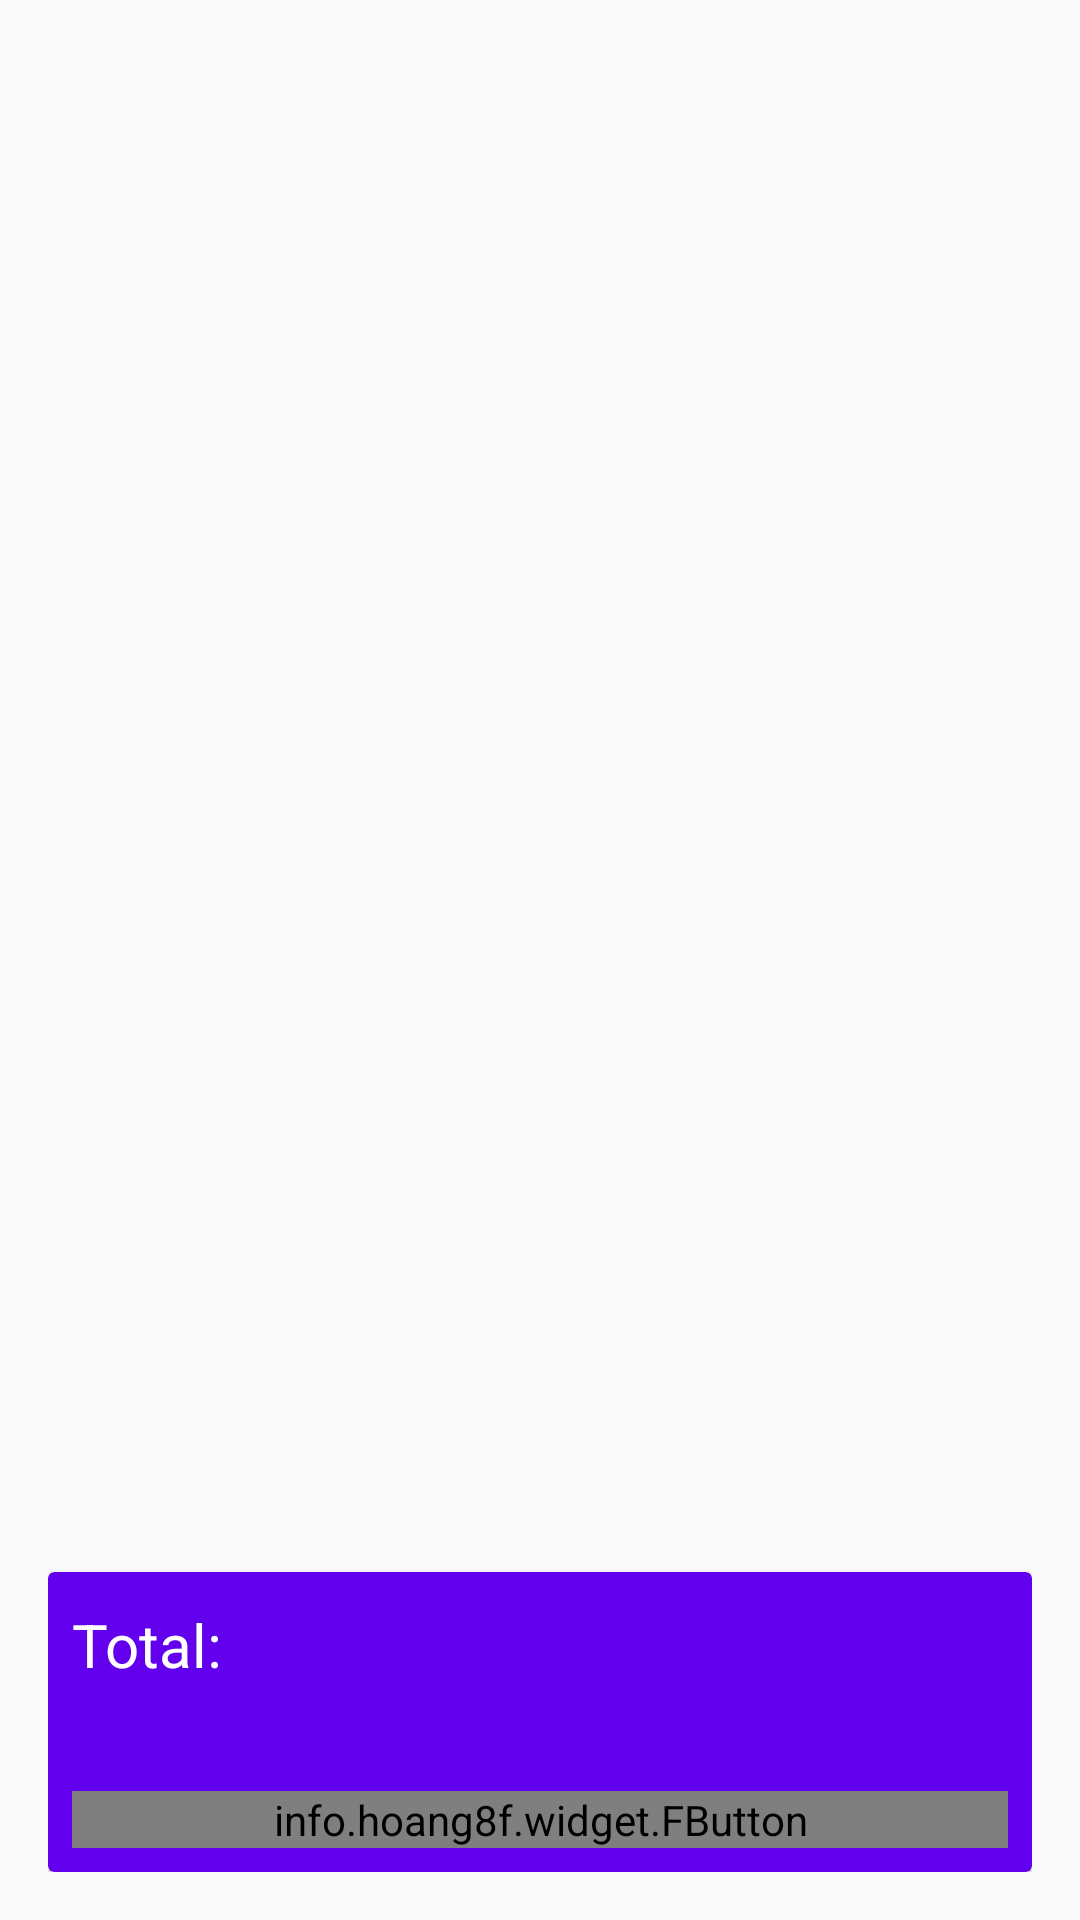

Android layout source for this screen:
<!-- AndroidManifest.xml: application theme AppTheme -->
<!-- res/layout/activity_cart.xml -->
<?xml version="1.0" encoding="utf-8"?>
<RelativeLayout xmlns:android="http://schemas.android.com/apk/res/android"
    xmlns:app="http://schemas.android.com/apk/res-auto"
    xmlns:tools="http://schemas.android.com/tools"
    android:layout_width="match_parent"
    android:layout_height="match_parent"
    android:background="@drawable/ic_launcher_background"
    android:padding="16dp"
    tools:context="com.example.example.prekjutelulas.Cart">


    <android.support.v7.widget.RecyclerView
        android:id="@+id/listCard"
        android:background="@android:color/transparent"
        android:layout_width="match_parent"
        android:layout_height="match_parent"/>

    <android.support.v7.widget.CardView
        app:cardBackgroundColor="@color/colorPrimary"
        android:layout_width="match_parent"
        android:layout_height="100dp"
        android:layout_alignParentBottom="true"
        android:layout_alignParentLeft="true"
        android:layout_alignParentStart="true">

        <RelativeLayout
            android:layout_width="match_parent"
            android:layout_height="match_parent">

            <LinearLayout
                android:layout_margin="8dp"
                android:gravity="center_vertical"
                android:orientation="horizontal"
                android:layout_width="wrap_content"
                android:layout_height="wrap_content">

                <TextView
                    android:text="Total: "
                    android:textSize="20dp"
                    android:textColor="@android:color/white"
                    android:layout_width="wrap_content"
                    android:layout_height="wrap_content" />

                <TextView
                    android:id="@+id/total"
                    android:text=""
                    android:textSize="24dp"
                    android:textColor="@android:color/white"
                    android:layout_width="wrap_content"
                    android:layout_height="wrap_content" />

            </LinearLayout>

            <info.hoang8f.widget.FButton
                android:id="@+id/btnPlaceOrder"
                android:text="Order"
                android:textColor="@android:color/white"
                android:layout_alignParentBottom="true"
                android:layout_marginRight="8dp"
                android:layout_marginLeft="8dp"
                android:layout_width="match_parent"
                android:layout_height="wrap_content"
                android:layout_margin="8dp"
                app:buttonColor="@color/btnSignActive"
                app:shadowColor="@android:color/black"
                app:shadowEnabled="true"
                app:shadowHeight="5dp"
                app:cornerRadius="4dp"/>

        </RelativeLayout>

    </android.support.v7.widget.CardView>

</RelativeLayout>
<!-- resources referenced by this layout -->
<resources>
  <style name="AppTheme" parent="Theme.AppCompat.Light.DarkActionBar">
          
          <item name="colorPrimary">@color/colorPrimary</item>
          <item name="colorPrimaryDark">@color/colorPrimaryDark</item>
          <item name="colorAccent">@color/colorAccent</item>
      </style>
  <!-- not gathered from this repository: default colours our renderer supplied (Android Studio template values) -->
  <color name="colorPrimary">#FF6200EE</color>
  <color name="colorPrimaryDark">#FF3700B3</color>
  <color name="colorAccent">#FF03DAC5</color>
</resources>
